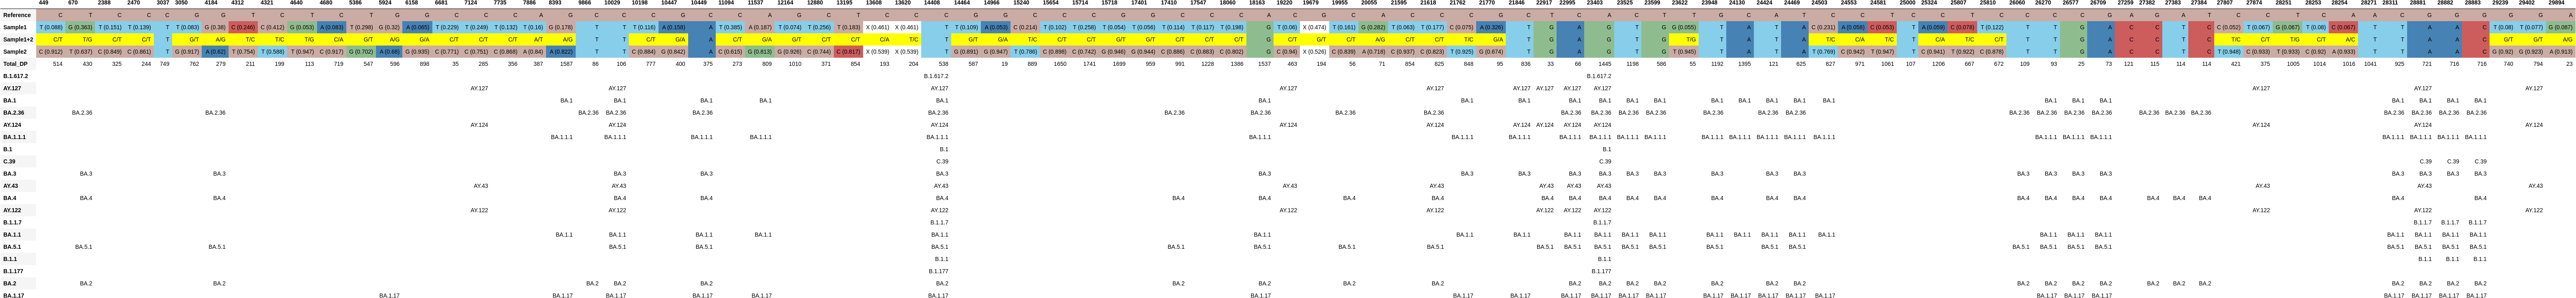

Source data for this figure (header and first rows):
, 449, 670, 2388, 2470, 3037, 3050, 4184, 4312, 4321, 4640, 4680, 5386, 5924, 6158, 6681, 7124, 7735, 7886, 8393, 9866, 10029, 10198, 10447
Reference, C, T, C, C, C, G, G, T, C, T, C, T, G, G, C, C, C, A, G, C, C, C, G
Sample1, T (0.088), G (0.363), T (0.151), T (0.139), T, T (0.083), G (0.38), C (0.246), C (0.412), G (0.053), A (0.083), T (0.298), G (0.32), A (0.065), T (0.229), T (0.249), T (0.132), T (0.16), G (0.178), T, T, T (0.116), A (0.158)
Sample1+2, C/T, T/G, C/T, C/T, T, G/T, A/G, T/C, T/C, T/G, C/A, G/T, A/G, G/A, C/T, C/T, C/T, A/T, A/G, T, T, C/T, G/A
Sample2, C (0.912), T (0.637), C (0.849), C (0.861), T, G (0.917), A (0.62), T (0.754), T (0.588), T (0.947), C (0.917), G (0.702), A (0.68), G (0.935), C (0.771), C (0.751), C (0.868), A (0.84), A (0.822), T, T, C (0.884), G (0.842)
Total_DP, 514, 430, 325, 244, 749, 762, 279, 211, 199, 113, 719, 547, 596, 898, 35, 285, 356, 387, 1587, 86, 106, 777, 400
B.1.617.2, , , , , , , , , , , , , , , , , , , , , , , 
AY.127, , , , , , , , , , , , , , , , AY.127, , , , , AY.127, , 
BA.1, , , , , , , , , , , , , , , , , , , BA.1, , BA.1, , 
BA.2.36, , BA.2.36, , , , , BA.2.36, , , , , , , , , , , , , BA.2.36, BA.2.36, , 
AY.124, , , , , , , , , , , , , , , , AY.124, , , , , AY.124, , 
BA.1.1.1, , , , , , , , , , , , , , , , , , , BA.1.1.1, , BA.1.1.1, , 
B.1, , , , , , , , , , , , , , , , , , , , , , , 
C.39, , , , , , , , , , , , , , , , , , , , , , , 
BA.3, , BA.3, , , , , BA.3, , , , , , , , , , , , , , BA.3, , 
AY.43, , , , , , , , , , , , , , , , AY.43, , , , , AY.43, , 
BA.4, , BA.4, , , , , BA.4, , , , , , , , , , , , , , BA.4, , 
AY.122, , , , , , , , , , , , , , , , AY.122, , , , , AY.122, , 
B.1.1.7, , , , , , , , , , , , , , , , , , , , , , , 
BA.1.1, , , , , , , , , , , , , , , , , , , BA.1.1, , BA.1.1, , 
BA.5.1, , BA.5.1, , , , , BA.5.1, , , , , , , , , , , , , , BA.5.1, , 
B.1.1, , , , , , , , , , , , , , , , , , , , , , , 
B.1.177, , , , , , , , , , , , , , , , , , , , , , , 
BA.2, , BA.2, , , , , BA.2, , , , , , , , , , , , , BA.2, BA.2, , 
BA.1.17, , , , , , , , , , , , , BA.1.17, , , , , , BA.1.17, , BA.1.17, , 
